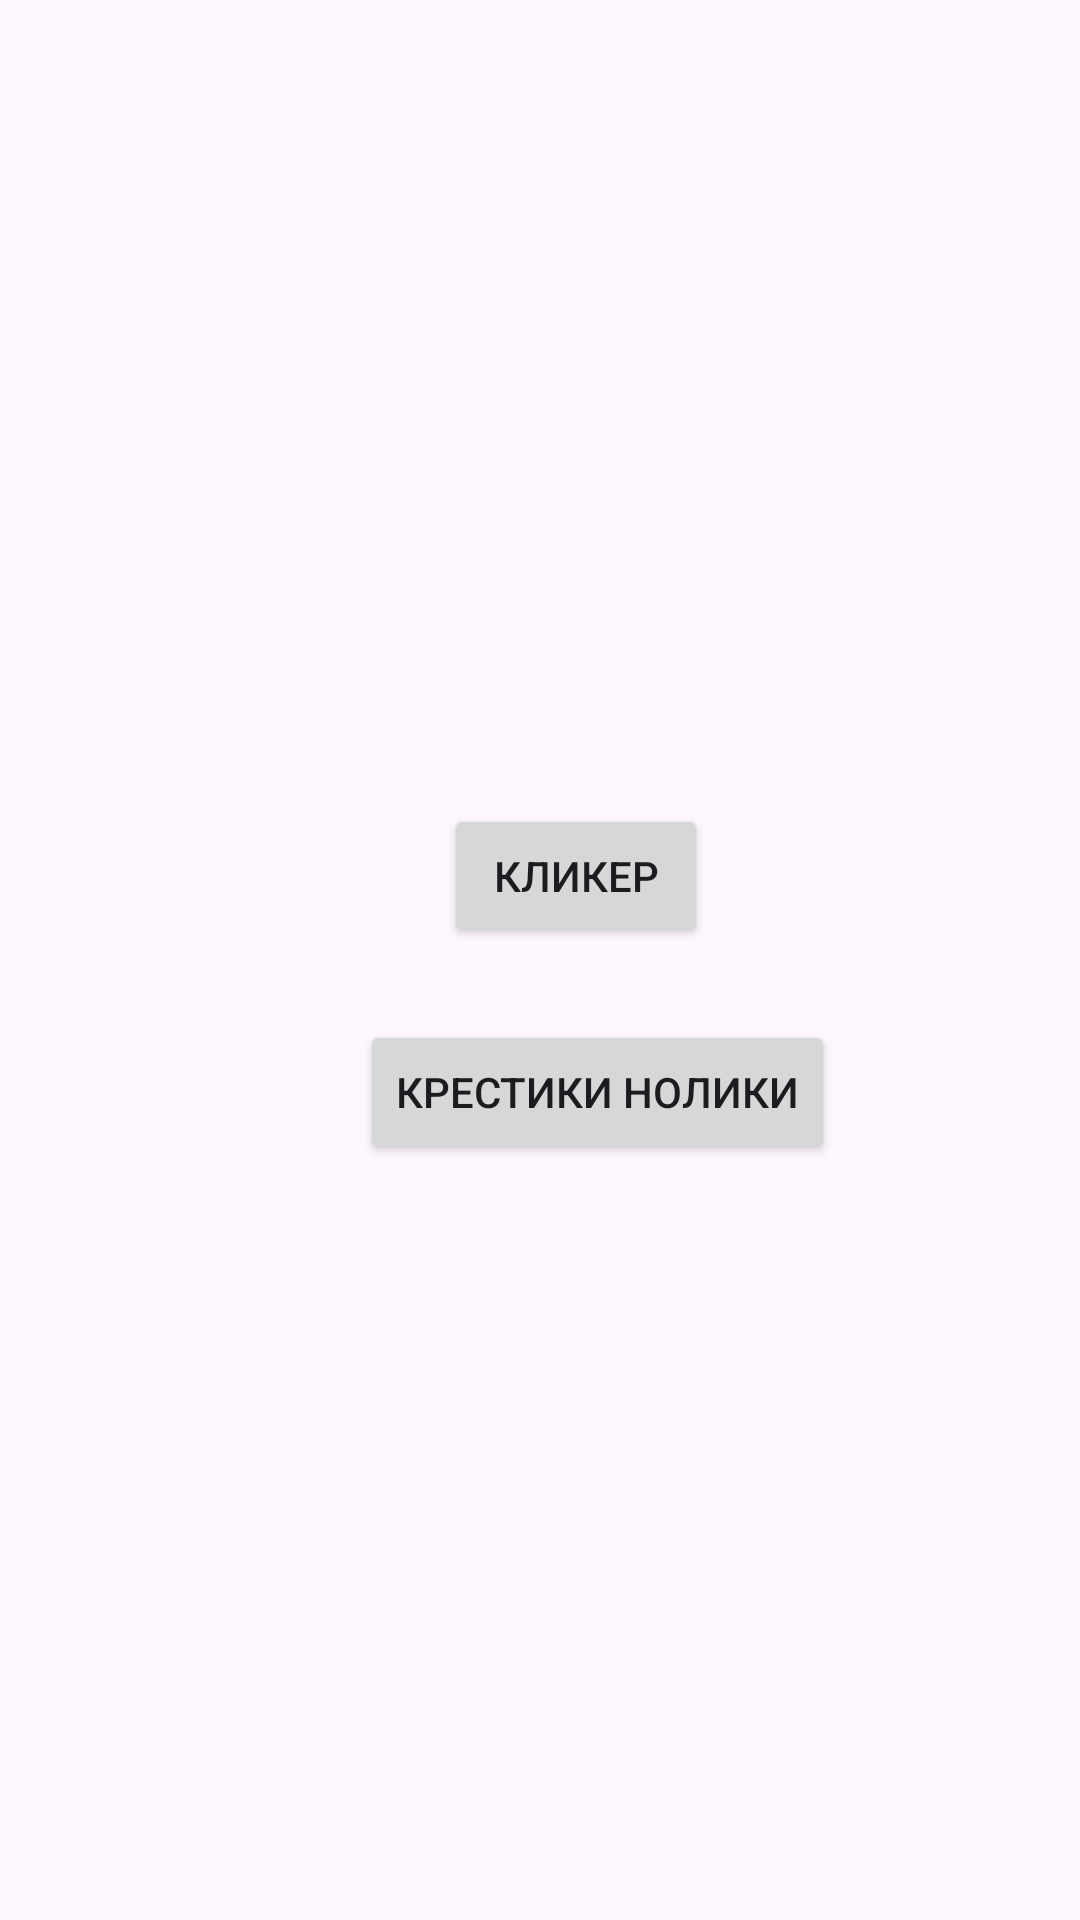

Here is an Android app screen rendered from its layout file. Give the layout XML and the strings, colors and styles it references.
<!-- AndroidManifest.xml: application theme Theme.android3 -->
<!-- res/layout/activity_main.xml -->
<?xml version="1.0" encoding="utf-8"?>
<androidx.constraintlayout.widget.ConstraintLayout xmlns:android="http://schemas.android.com/apk/res/android"
    xmlns:app="http://schemas.android.com/apk/res-auto"
    xmlns:tools="http://schemas.android.com/tools"
    android:id="@+id/main"
    android:layout_width="match_parent"
    android:layout_height="match_parent"
    tools:context=".MainActivity">


    <ImageButton
        android:id="@+id/imageButtonId"
        android:layout_width="48dp"
        android:layout_height="48dp"
        android:layout_marginStart="16dp"
        android:layout_marginTop="16dp"
        android:background="@null"
        android:elevation="4dp"
        android:scaleType="fitCenter"
        android:src="@drawable/dark"
        app:layout_constraintStart_toStartOf="parent"
        app:layout_constraintTop_toTopOf="parent" />


    <Button
        android:id="@+id/buttonClicker"
        android:layout_width="wrap_content"
        android:layout_height="wrap_content"
        android:layout_marginStart="148dp"
        android:layout_marginTop="268dp"
        android:text="Кликер"
        app:layout_constraintStart_toStartOf="parent"
        app:layout_constraintTop_toTopOf="parent" />

    <Button
        android:id="@+id/buttonTicTacToe"
        android:layout_width="wrap_content"
        android:layout_height="wrap_content"
        android:layout_marginStart="120dp"
        android:layout_marginTop="24dp"
        android:text="Крестики Нолики"
        app:layout_constraintStart_toStartOf="parent"
        app:layout_constraintTop_toBottomOf="@id/buttonClicker" />


</androidx.constraintlayout.widget.ConstraintLayout>
<!-- resources referenced by this layout -->
<resources>
  <style name="Theme.android3" parent="Base.Theme.android3" />
  <style name="Base.Theme.android3" parent="Theme.Material3.DayNight.NoActionBar">
          
          
      </style>
</resources>
